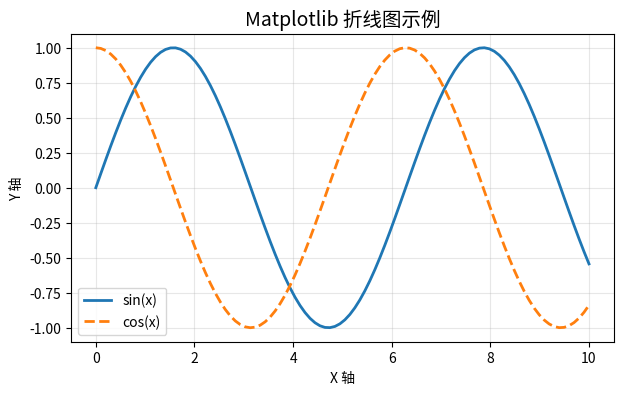

Source code (Python):
import matplotlib.pyplot as plt
import numpy as np

# 生成示例数据
x = np.linspace(0, 10, 100)                 # x: 从 0 到 10 的 100 个点
y1 = np.sin(x)                              # 第一条曲线
y2 = np.cos(x)                              # 第二条曲线

# 创建图形和坐标轴
fig, ax = plt.subplots(figsize=(7, 4))

# 绘制两条折线
ax.plot(x, y1, label='sin(x)', color='tab:blue', linewidth=2)
ax.plot(x, y2, label='cos(x)', color='tab:orange', linewidth=2, linestyle='--')

# 添加标题和坐标轴标签
ax.set_title('Matplotlib 折线图示例', fontsize=14)
ax.set_xlabel('X 轴')
ax.set_ylabel('Y 轴')

# 添加网格和图例
ax.grid(True, alpha=0.3)
ax.legend()

# 显示图形
plt.show()
